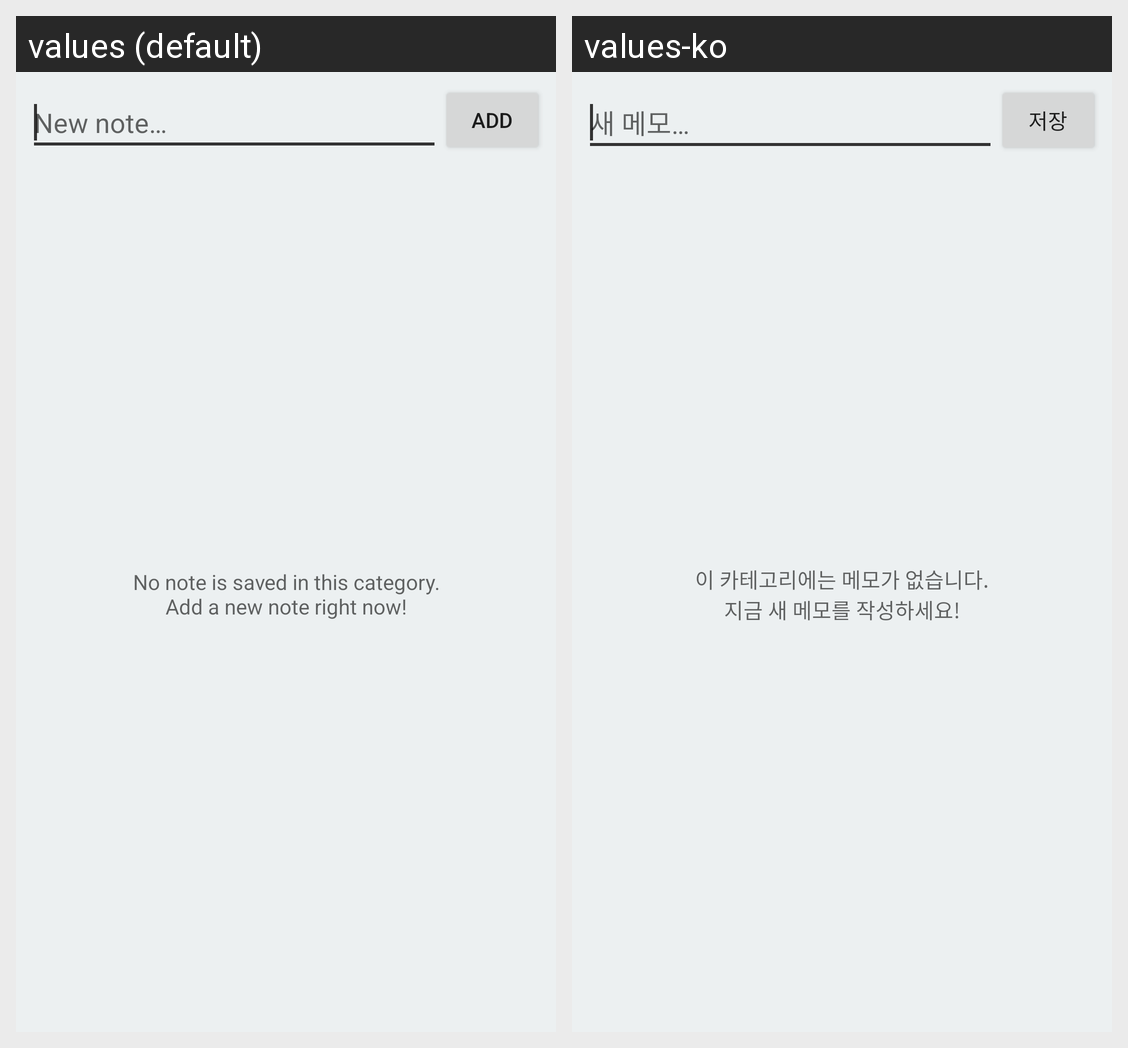

Locale-by-locale string values for the Android screen shown in this grid:
Android screen res/layout/frg_main.xml rendered under 2 locales, left to right: values (default), values-ko. Device: Nexus 5 (rendered at 1080×1920; each locale shown at half size, 540×960, under a caption strip naming it); theme AppTheme.
Strings drawn on this screen, with the default value and each locale's value (text and hints the layout hard-codes, and strings that could not be matched under every locale, appear in the picture but are not listed):

mv_add_hint
  values: New note…
  values-ko: 새 메모…

mv_add
  values: Add
  values-ko: 저장

mv_empty
  values: No note is saved in this category.
      Add a new note right now!
  values-ko: 이 카테고리에는 메모가 없습니다.
      지금 새 메모를 작성하세요!
